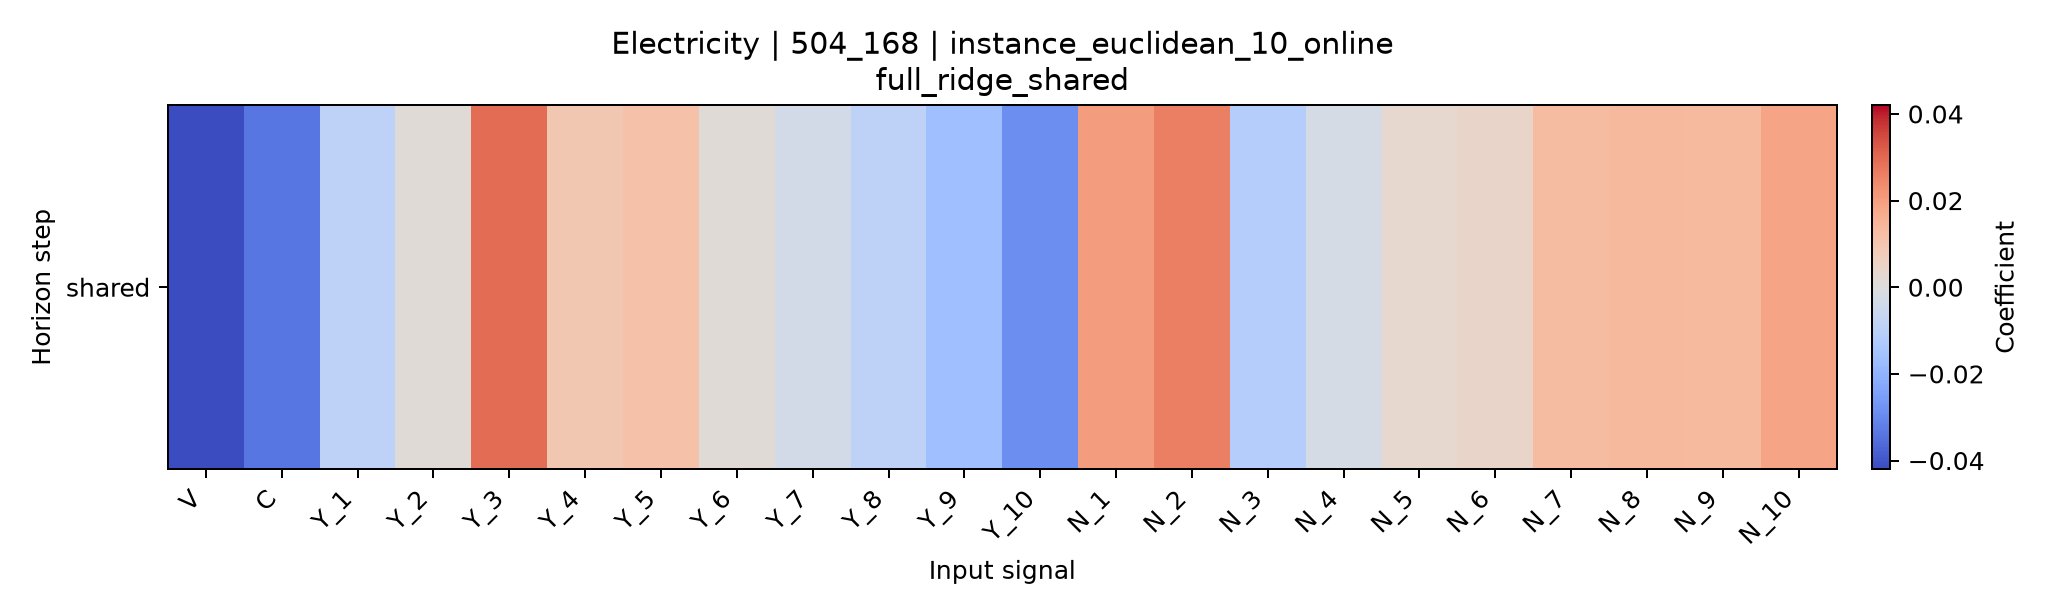

The table this chart was drawn from, first rows:
horizon, V, C, Y_1, Y_2, Y_3, Y_4, Y_5, Y_6, Y_7, Y_8, Y_9, Y_10, N_1, N_2, N_3, N_4, N_5, N_6, N_7, N_8, N_9, N_10
shared, -0.04206, -0.03378, -0.009149, 0.001207, 0.02935, 0.009323, 0.01122, 0.001284, -0.003062, -0.008931, -0.0163, -0.02869, 0.02018, 0.02623, -0.01119, -0.002428, 0.003097, 0.004428, 0.01258, 0.01358, 0.01315, 0.0187
